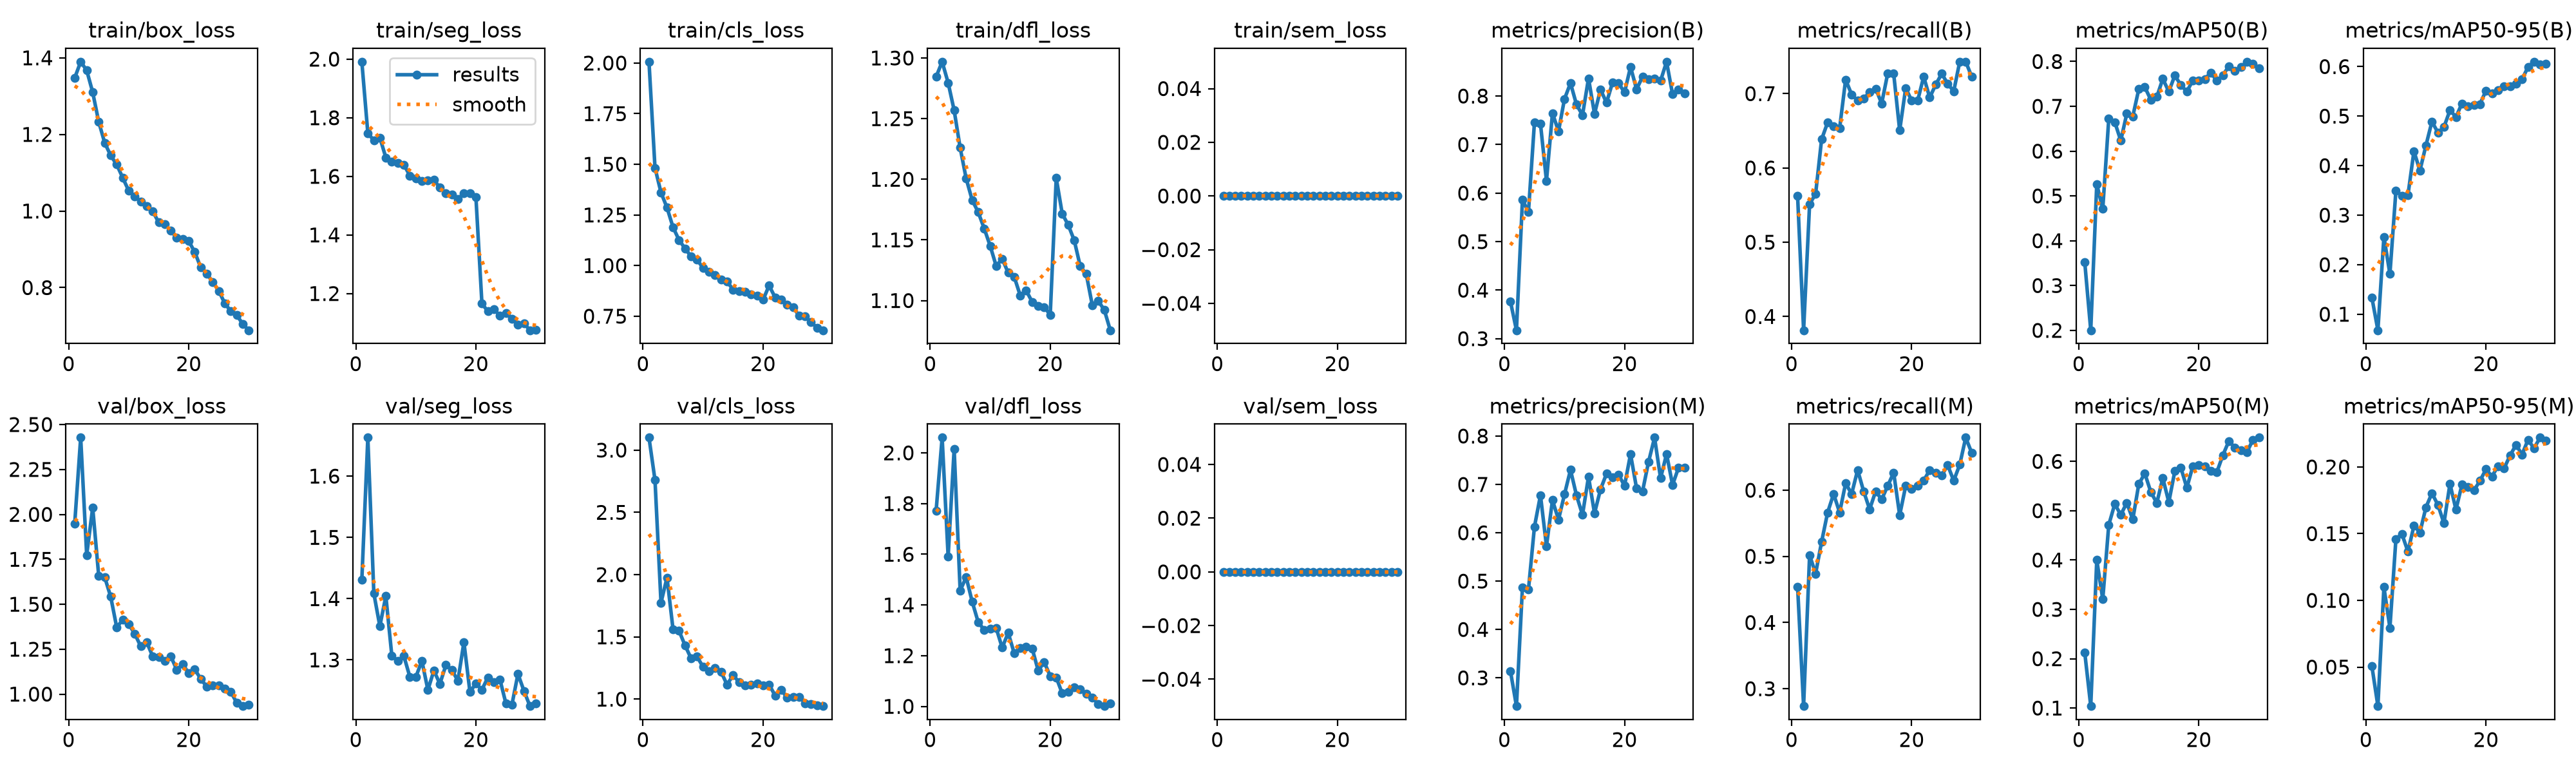

Source data for this figure (header and first rows):
epoch, time, train/box_loss, train/seg_loss, train/cls_loss, train/dfl_loss, train/sem_loss, metrics/precision(B), metrics/recall(B), metrics/mAP50(B), metrics/mAP50-95(B), metrics/precision(M), metrics/recall(M), metrics/mAP50(M), metrics/mAP50-95(M), val/box_loss, val/seg_loss, val/cls_loss, val/dfl_loss, val/sem_loss, lr/pg0, lr/pg1, lr/pg2
1, 82.43, 1.347, 1.991, 2.006, 1.285, 0, 0.3766, 0.5623, 0.3521, 0.1334, 0.3138, 0.4538, 0.2124, 0.05066, 1.947, 1.431, 3.1, 1.772, 0, 0.0006638, 0.0006638, 0.0006638
2, 147.9, 1.39, 1.747, 1.483, 1.297, 0, 0.3174, 0.3815, 0.2003, 0.06768, 0.2415, 0.2737, 0.1039, 0.02075, 2.427, 1.663, 2.76, 2.06, 0, 0.001287, 0.001287, 0.001287
3, 212.1, 1.367, 1.723, 1.361, 1.28, 0, 0.586, 0.5514, 0.5264, 0.2564, 0.487, 0.502, 0.4002, 0.1099, 1.774, 1.408, 1.775, 1.591, 0, 0.001865, 0.001865, 0.001865
4, 303.3, 1.31, 1.732, 1.286, 1.257, 0, 0.5612, 0.565, 0.4709, 0.1812, 0.4826, 0.4739, 0.3206, 0.07946, 2.038, 1.355, 1.976, 2.016, 0, 0.001802, 0.001802, 0.001802
5, 406.1, 1.233, 1.664, 1.19, 1.226, 0, 0.7461, 0.6385, 0.6721, 0.3499, 0.6126, 0.5221, 0.4713, 0.1461, 1.659, 1.404, 1.563, 1.456, 0, 0.001736, 0.001736, 0.001736
6, 509.6, 1.178, 1.651, 1.126, 1.201, 0, 0.7428, 0.6612, 0.6648, 0.3387, 0.6775, 0.5663, 0.5136, 0.1497, 1.65, 1.306, 1.549, 1.51, 0, 0.00167, 0.00167, 0.00167
7, 615.3, 1.145, 1.645, 1.085, 1.183, 0, 0.6252, 0.6564, 0.6234, 0.3402, 0.5724, 0.5944, 0.4918, 0.1366, 1.542, 1.299, 1.432, 1.413, 0, 0.001604, 0.001604, 0.001604
8, 719.9, 1.121, 1.64, 1.045, 1.173, 0, 0.7649, 0.6534, 0.6836, 0.4291, 0.6675, 0.5663, 0.5159, 0.1559, 1.372, 1.306, 1.328, 1.333, 0, 0.001538, 0.001538, 0.001538
9, 829.3, 1.087, 1.602, 1.029, 1.159, 0, 0.7272, 0.7189, 0.6775, 0.39, 0.627, 0.6104, 0.4825, 0.1509, 1.414, 1.272, 1.341, 1.301, 0, 0.001472, 0.001472, 0.001472
10, 934.2, 1.053, 1.593, 0.9882, 1.145, 0, 0.7939, 0.6988, 0.7383, 0.4409, 0.6793, 0.5944, 0.554, 0.1698, 1.389, 1.272, 1.26, 1.307, 0, 0.001406, 0.001406, 0.001406
11, 1003, 1.039, 1.584, 0.9688, 1.129, 0, 0.8267, 0.6908, 0.7428, 0.489, 0.73, 0.6305, 0.5756, 0.1803, 1.336, 1.299, 1.223, 1.309, 0, 0.00134, 0.00134, 0.00134
12, 1069, 1.025, 1.585, 0.9544, 1.134, 0, 0.7825, 0.6935, 0.7147, 0.4665, 0.6773, 0.5984, 0.5381, 0.1715, 1.266, 1.251, 1.247, 1.232, 0, 0.001274, 0.001274, 0.001274
13, 1135, 1.014, 1.588, 0.9316, 1.123, 0, 0.7606, 0.7018, 0.7211, 0.4778, 0.6371, 0.5711, 0.5157, 0.1578, 1.288, 1.283, 1.22, 1.29, 0, 0.001208, 0.001208, 0.001208
14, 1200, 0.9994, 1.561, 0.9211, 1.12, 0, 0.8366, 0.7068, 0.7613, 0.5119, 0.7159, 0.5984, 0.5662, 0.1874, 1.21, 1.261, 1.116, 1.21, 0, 0.001142, 0.001142, 0.001142
15, 1266, 0.9699, 1.543, 0.8815, 1.104, 0, 0.7633, 0.6867, 0.7328, 0.4982, 0.6402, 0.586, 0.5172, 0.168, 1.205, 1.292, 1.192, 1.231, 0, 0.001076, 0.001076, 0.001076
16, 1333, 0.966, 1.537, 0.8733, 1.108, 0, 0.8134, 0.7269, 0.7688, 0.5255, 0.6897, 0.6064, 0.5803, 0.1868, 1.184, 1.283, 1.136, 1.234, 0, 0.00101, 0.00101, 0.00101
17, 1399, 0.9484, 1.523, 0.8692, 1.099, 0, 0.7863, 0.7269, 0.7476, 0.5194, 0.7223, 0.6266, 0.5875, 0.1852, 1.211, 1.266, 1.112, 1.228, 0, 0.000944, 0.000944, 0.000944
18, 1466, 0.9299, 1.542, 0.859, 1.095, 0, 0.8277, 0.6506, 0.7326, 0.5225, 0.715, 0.5623, 0.5463, 0.1825, 1.136, 1.329, 1.116, 1.141, 0, 0.000878, 0.000878, 0.000878
19, 1532, 0.9277, 1.541, 0.8505, 1.095, 0, 0.8264, 0.7073, 0.7581, 0.5243, 0.7199, 0.6064, 0.5903, 0.1896, 1.167, 1.248, 1.126, 1.175, 0, 0.000812, 0.000812, 0.000812
20, 1599, 0.9212, 1.528, 0.831, 1.088, 0, 0.8076, 0.6908, 0.7573, 0.5515, 0.6974, 0.6024, 0.5923, 0.1983, 1.115, 1.261, 1.11, 1.119, 0, 0.000746, 0.000746, 0.000746
21, 1685, 0.8927, 1.166, 0.9012, 1.201, 0, 0.86, 0.6908, 0.7611, 0.5455, 0.7627, 0.6064, 0.5899, 0.1929, 1.139, 1.252, 1.117, 1.114, 0, 0.00068, 0.00068, 0.00068
22, 1749, 0.8521, 1.139, 0.8434, 1.172, 0, 0.8139, 0.7229, 0.775, 0.5518, 0.6922, 0.6145, 0.5805, 0.2006, 1.084, 1.271, 1.029, 1.051, 0, 0.000614, 0.000614, 0.000614
23, 1814, 0.8363, 1.146, 0.8337, 1.162, 0, 0.8398, 0.6948, 0.7568, 0.5597, 0.6859, 0.6305, 0.5782, 0.1988, 1.042, 1.263, 1.076, 1.057, 0, 0.000548, 0.000548, 0.000548
24, 1878, 0.8144, 1.125, 0.8066, 1.15, 0, 0.8351, 0.7121, 0.7693, 0.5601, 0.7466, 0.6265, 0.6124, 0.2085, 1.047, 1.268, 1.012, 1.075, 0, 0.000482, 0.000482, 0.000482
25, 1943, 0.7914, 1.132, 0.7929, 1.128, 0, 0.8359, 0.7269, 0.7894, 0.5655, 0.7967, 0.6225, 0.6412, 0.2165, 1.048, 1.229, 1.017, 1.067, 0, 0.000416, 0.000416, 0.000416
26, 2008, 0.7586, 1.113, 0.753, 1.122, 0, 0.8315, 0.7133, 0.779, 0.5739, 0.7127, 0.6377, 0.628, 0.2093, 1.032, 1.227, 1.018, 1.049, 0, 0.00035, 0.00035, 0.00035
27, 2073, 0.7386, 1.095, 0.7484, 1.096, 0, 0.8707, 0.7032, 0.7873, 0.5993, 0.7628, 0.6145, 0.6224, 0.2203, 1.013, 1.277, 0.9678, 1.033, 0, 0.000284, 0.000284, 0.000284
28, 2138, 0.728, 1.098, 0.7198, 1.1, 0, 0.8036, 0.743, 0.7994, 0.6098, 0.6989, 0.6385, 0.6183, 0.2139, 0.951, 1.249, 0.9577, 1.01, 0, 0.000218, 0.000218, 0.000218
29, 2203, 0.7046, 1.075, 0.6937, 1.092, 0, 0.8129, 0.743, 0.7943, 0.604, 0.735, 0.6795, 0.6436, 0.222, 0.9334, 1.225, 0.9485, 1.001, 0, 0.000152, 0.000152, 0.000152
30, 2268, 0.6887, 1.075, 0.6807, 1.076, 0, 0.8048, 0.7229, 0.7841, 0.6063, 0.7348, 0.6564, 0.6482, 0.2196, 0.9418, 1.229, 0.9438, 1.011, 0, 8.6e-05, 8.6e-05, 8.6e-05
